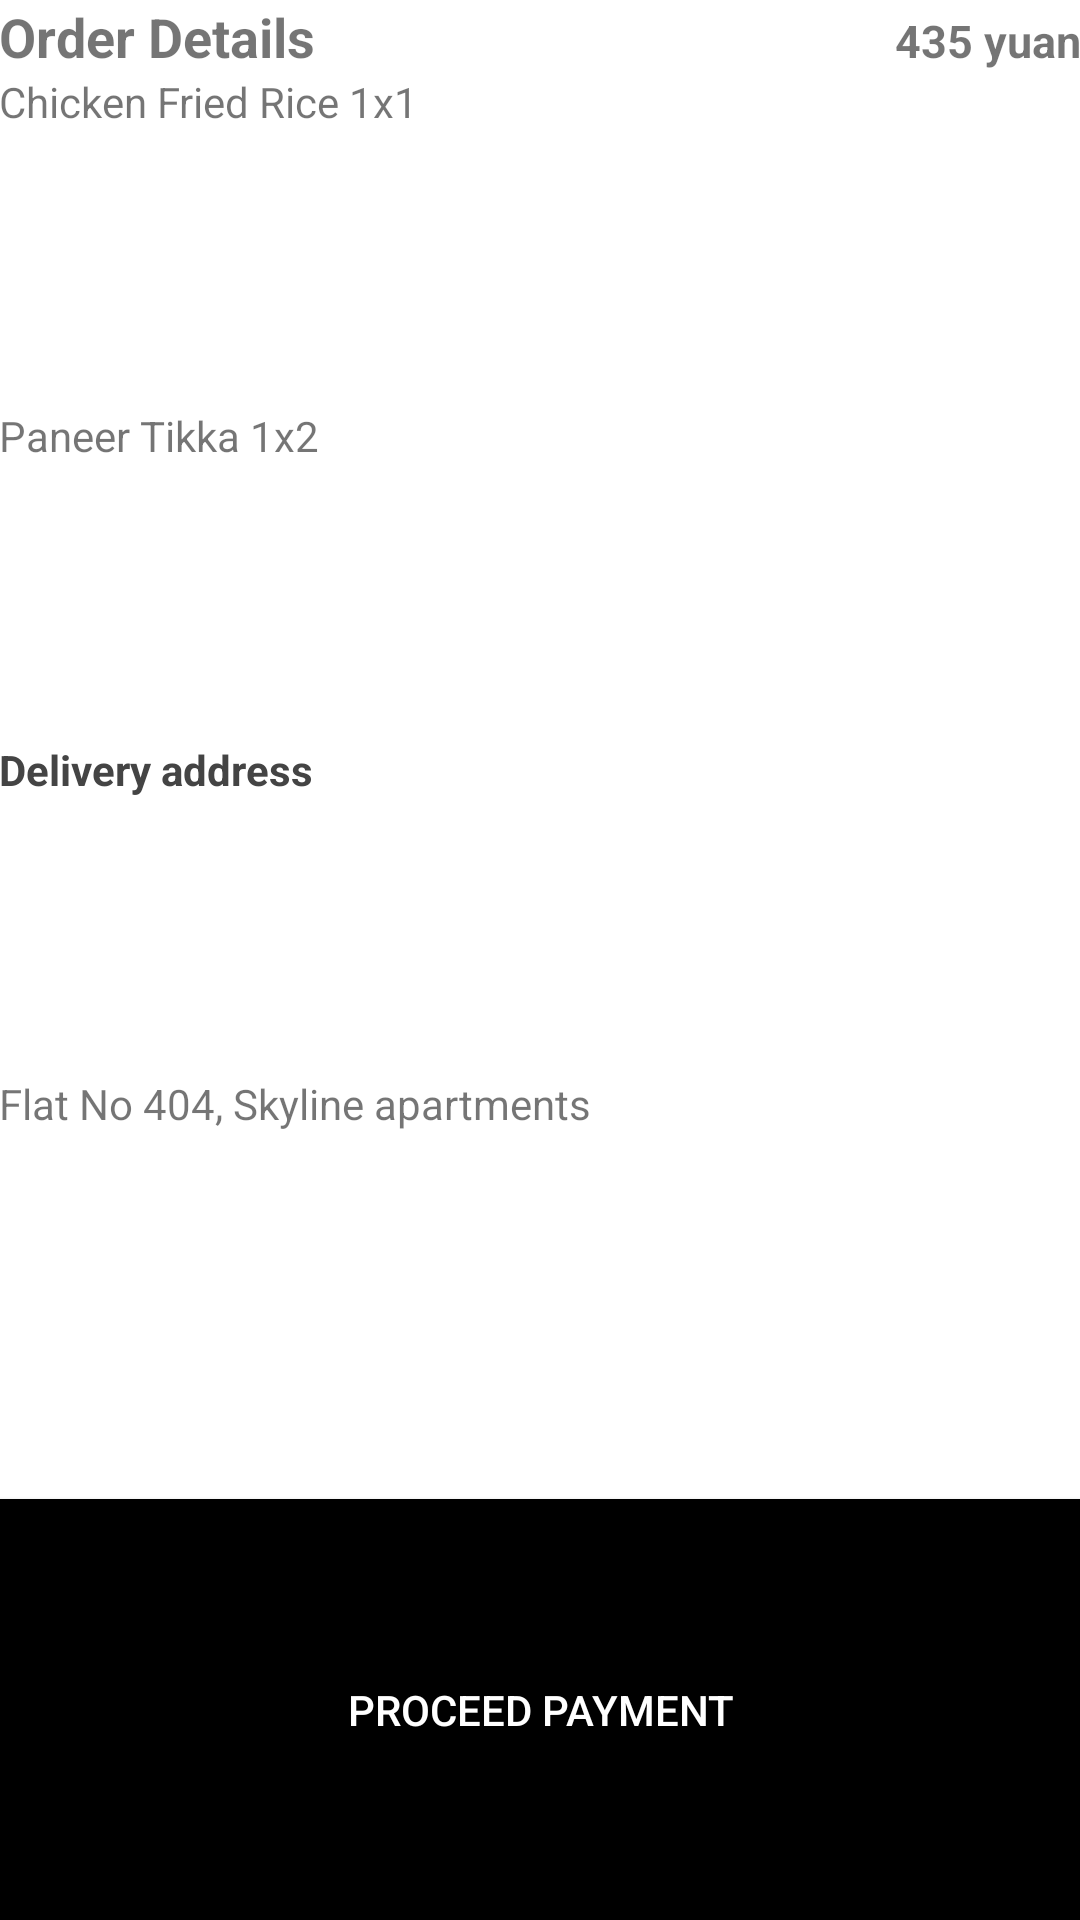

Android layout source for this screen:
<!-- AndroidManifest.xml: application theme AppThemeMaterial -->
<!-- res/layout/bottom_sheet.xml -->
<?xml version="1.0" encoding="utf-8"?>
<LinearLayout xmlns:android="http://schemas.android.com/apk/res/android"
    xmlns:app="http://schemas.android.com/apk/res-auto"
    android:id="@+id/bottom_sheet"
    android:layout_width="match_parent"
    android:layout_height="wrap_content"
    android:background="#fff"
    android:orientation="vertical"
    android:padding="@dimen/activity_horizontal_margin"
    app:behavior_hideable="true"
    app:behavior_peekHeight="56dp"
    app:layout_behavior="android.support.design.widget.BottomSheetBehavior">

    <LinearLayout
        android:layout_width="match_parent"
        android:layout_height="wrap_content"
        android:orientation="horizontal"
        android:layout_gravity="center_vertical"
        android:weightSum="3">

        <TextView
            android:id="@+id/textView3"
            android:layout_width="0dp"
            android:layout_height="wrap_content"
            android:layout_marginBottom="@dimen/activity_vertical_margin"
            android:layout_weight="2"
            android:text="Order Details"
            android:textSize="18dp"
            android:textStyle="bold" />

        <TextView
            android:id="@+id/textView4"
            android:layout_width="0dp"
            android:layout_height="wrap_content"
            android:layout_weight="1"
            android:gravity="right"
            android:text="435 yuan"
            android:textSize="15dp"
            android:textStyle="bold" />
    </LinearLayout>

    <TextView
        android:id="@+id/textView5"
        android:layout_width="wrap_content"
        android:layout_height="wrap_content"
        android:layout_weight="1"
        android:text="Chicken Fried Rice 1x1" />

    <TextView
        android:id="@+id/textView6"
        android:layout_width="wrap_content"
        android:layout_height="wrap_content"
        android:layout_weight="1"
        android:text="Paneer Tikka 1x2" />

    <TextView
        android:id="@+id/textView7"
        android:layout_width="wrap_content"
        android:layout_height="wrap_content"
        android:layout_marginTop="@dimen/activity_vertical_margin"
        android:layout_weight="1"
        android:text="Delivery address"
        android:textColor="#444"
        android:textStyle="bold" />

    <TextView
        android:id="@+id/textView8"
        android:layout_width="wrap_content"
        android:layout_height="wrap_content"
        android:layout_weight="1"
        android:text="Flat No 404, Skyline apartments" />

    <Button
        android:id="@+id/button"
        android:layout_width="match_parent"
        android:layout_height="wrap_content"
        android:layout_marginTop="30dp"
        android:layout_weight="1"
        android:background="#000"
        android:foreground="?attr/selectableItemBackground"
        android:text="PROCEED PAYMENT"
        android:textColor="#fff" />
</LinearLayout>
<!-- resources referenced by this layout -->
<resources>
  <style name="AppThemeMaterial" parent="Theme.MaterialComponents.Light">
          <item name="colorPrimary">@color/colorPrimary</item>
          <item name="colorPrimaryDark">@color/colorPrimaryDark</item>
          <item name="colorAccent">@color/colorAccent</item>
      </style>
  <!-- not gathered from this repository: default colours our renderer supplied (Android Studio template values) -->
  <color name="colorPrimary">#FF6200EE</color>
  <color name="colorPrimaryDark">#FF3700B3</color>
  <color name="colorAccent">#FF03DAC5</color>
</resources>
